Run: headless pygame with SDL's dummy video driver; simulated clock (each Clock.tick advances the game by its frame time, no real sleeping); random seed 0; keys injected as events and as key.get_pressed() state; no mouse input.
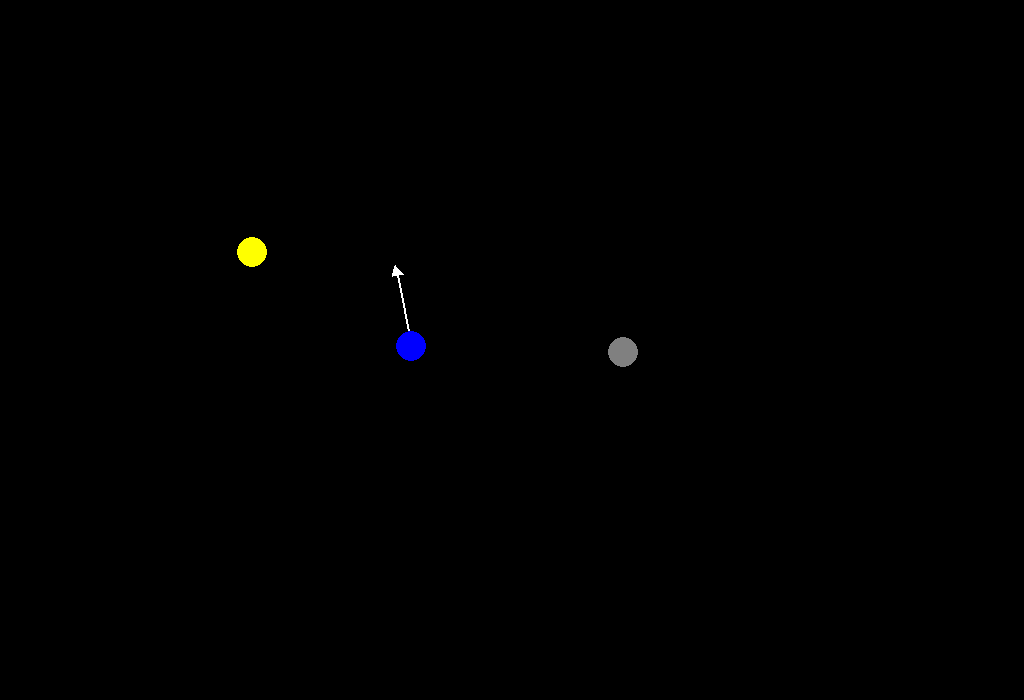
Frame 1 of 4 · flips 1–60 · no input
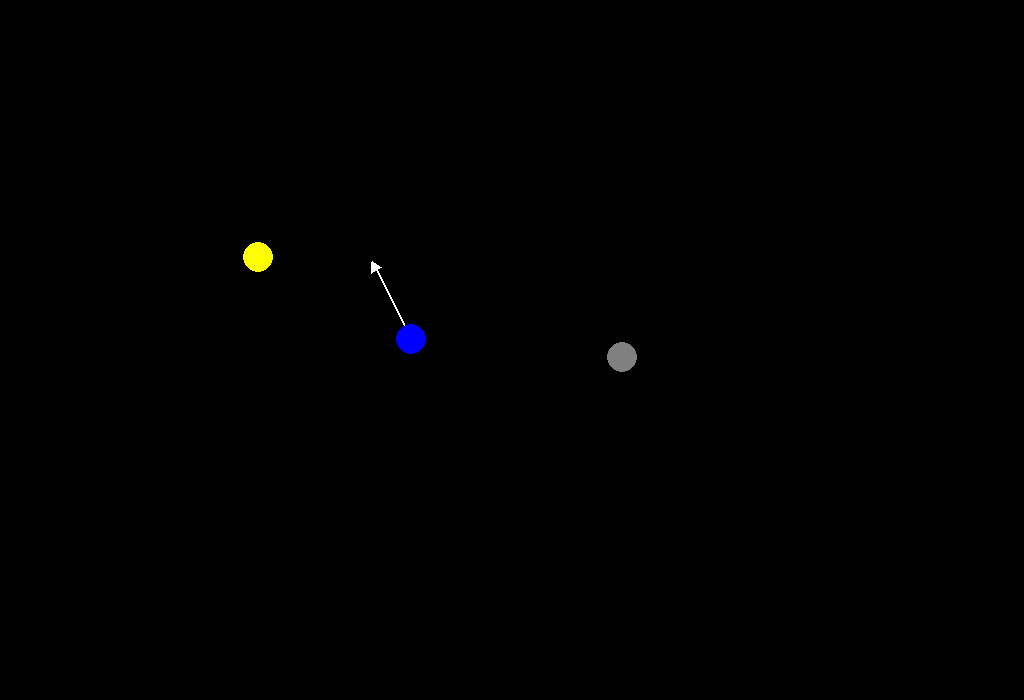
Frame 2 of 4 · flips 61–180 · tapped SPACE, RETURN · held RIGHT (→), D
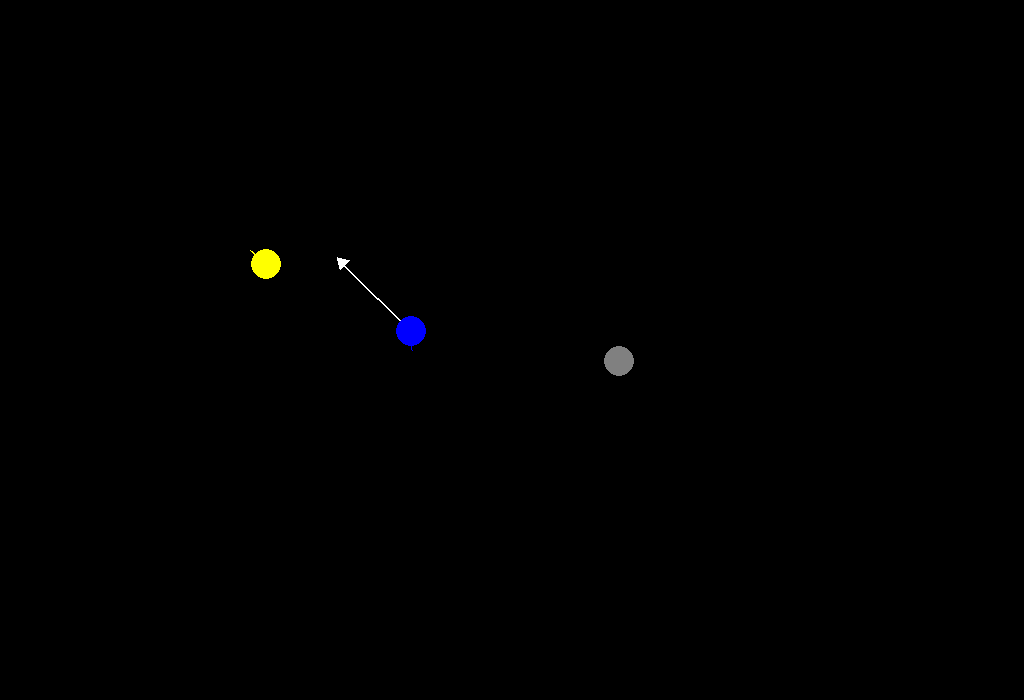
Frame 3 of 4 · flips 181–300 · held DOWN (↓), S
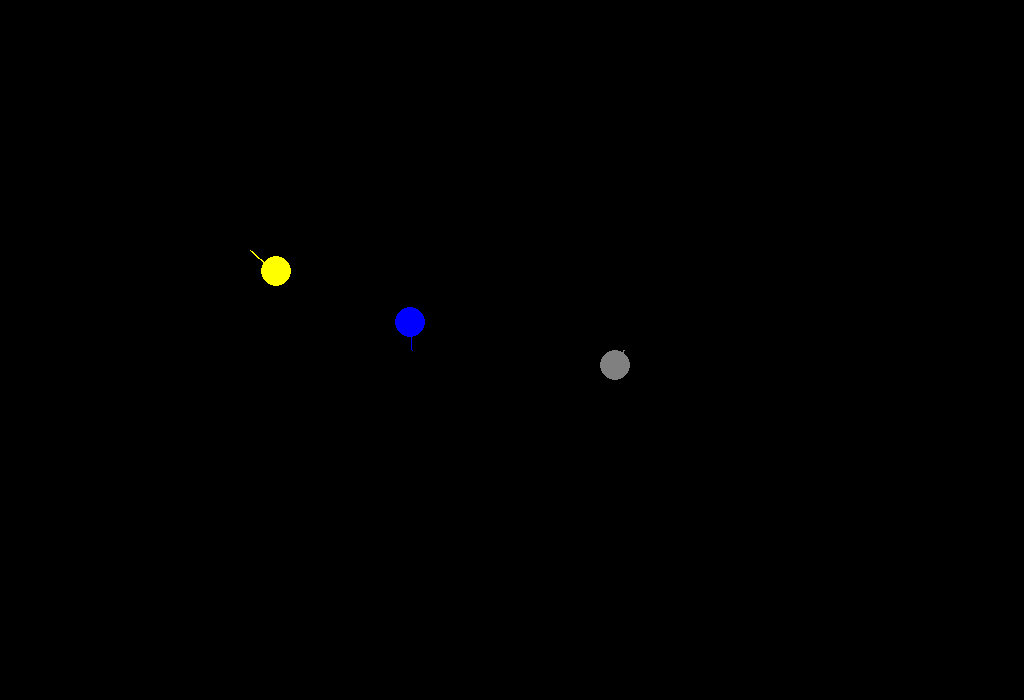
Frame 4 of 4 · flips 301–420 · held LEFT (←), A, UP (↑), W

The pygame program that drew these frames:

import pygame, math
pygame.init()

comprimentoTela=1024
larguraTela=700
G=0.1
fonte=pygame.font.Font(None,36)
fps=pygame.time.Clock()
vetorBase=[10,10]
dt = fps.tick(60)

class Planeta:
    def __init__(self,nome,corOriginal,corDinamica,posicaoX,posicaoY,massa,raio,anguloVel,moduloVel):
        self.nome = nome
        self.corOriginal = corOriginal
        self.corDinamica = corDinamica
        self.posicaoX = posicaoX
        self.posicaoY = posicaoY
        self.massa = massa
        self.raio = raio
        self.anguloVel = anguloVel
        self.moduloVel = moduloVel
        self.velocidadeX = self.moduloVel*math.cos(math.radians(anguloVel))
        self.velocidadeY = self.moduloVel*math.sin(math.radians(anguloVel))
        self.trajetoria = [[posicaoX,posicaoY]]

    def movimentoPlaneta(self, acelX, acelY, dt):
        self.velocidadeX += acelX*(dt/1000)
        self.velocidadeY += acelY*(dt/1000)
        self.posicaoX += self.velocidadeX*(dt/1000)
        self.posicaoY += self.velocidadeY*(dt/1000)
        self.trajetoria.append([self.posicaoX, self.posicaoY])

    def desenhaCorpo(self,tela):
        pygame.draw.circle(tela,self.corDinamica,((int(math.floor(self.posicaoX))),int(math.floor(self.posicaoY))),self.raio)

class SistemaEstelar:
    def __init__(self,corposNaoErrantes):
        self.win=pygame.display.set_mode([comprimentoTela,larguraTela])
        self.corposNaoErrantes=corposNaoErrantes
        self.colisao=False
        self.tempoDoAlerta=0

    def distanciaEntreCorpos(self,corpo1,corpo2):
        return ((corpo1.posicaoX-corpo2.posicaoX)**2+(corpo1.posicaoY-corpo2.posicaoY)**2)**(0.5)

    def verificaColisao(self,corpo1,corpo2):
        if self.distanciaEntreCorpos(corpo1,corpo2)<=(corpo1.raio+corpo2.raio):
            return True
        else: return False

    def calculaVetor(self,planeta):
        fGravX=0
        fGravY=0
        for outroPlaneta in self.corposNaoErrantes:
            distancia=self.distanciaEntreCorpos(planeta,outroPlaneta)
            if planeta.nome!=outroPlaneta.nome:# and distancia>10:
                fGravitacional=(G*planeta.massa*outroPlaneta.massa)/(self.distanciaEntreCorpos(planeta,outroPlaneta)**2)
                angulo=math.atan2(planeta.posicaoY-outroPlaneta.posicaoY,planeta.posicaoX-outroPlaneta.posicaoX)
                fGravX-=fGravitacional*math.cos(angulo)#aqui é menos por causa do cálculo do ângulo
                fGravY-=fGravitacional*math.sin(angulo)
        aceleracaoX=1000*fGravX/planeta.massa
        aceleracaoY=1000*fGravY/planeta.massa
        xPonta=(planeta.posicaoX+aceleracaoX*100)
        yPonta=(planeta.posicaoY+aceleracaoY*100)
        if (math.sqrt((planeta.posicaoX-xPonta)**2+(planeta.posicaoY-yPonta)**2))<100:
            anguloAux = math.atan2(aceleracaoY, aceleracaoX)
            largura_base = 6
            altura_triangulo = 10
            xFront = xPonta + altura_triangulo * math.cos(anguloAux)
            yFront = yPonta + altura_triangulo * math.sin(anguloAux)
            estibordo = (xPonta + largura_base * math.cos(anguloAux + math.pi / 2), yPonta + largura_base * math.sin(anguloAux + math.pi / 2))
            bombordo = (xPonta + largura_base * math.cos(anguloAux - math.pi / 2), yPonta + largura_base * math.sin(anguloAux - math.pi / 2))
            pygame.draw.line(self.win, (255,255,255), (planeta.posicaoX, planeta.posicaoY), (xPonta, yPonta), 2)
            pygame.draw.polygon(self.win, (255, 255, 255), [estibordo, bombordo, (xFront, yFront)])
        return [aceleracaoX,aceleracaoY]

    def geraQuadro(self):
        self.win.fill((0,0,0))
        self.baleEstelar()
        for planeta in self.corposNaoErrantes:
            for outroPlaneta in self.corposNaoErrantes:
                if planeta!=outroPlaneta:
                    if self.verificaColisao(planeta,outroPlaneta)==True:
                        self.tempoDoAlerta=100
        if self.tempoDoAlerta>0:
            self.tempoDoAlerta-=1
            self.corposNaoErrantes[0].corDinamica=(255,255,255)  # Alterar cor para indicar colisão
            self.corposNaoErrantes[1].corDinamica=(255,255,255)
            self.corposNaoErrantes[2].corDinamica=(255,255,255)
            alert_text=fonte.render("COLISÃO DETECTADA!!!",True,(255,255,255))  # Renderizar o texto
            self.win.blit(alert_text,(350,50))
        elif self.tempoDoAlerta<1:
            self.corposNaoErrantes[0].corDinamica = self.corposNaoErrantes[0].corOriginal
            self.corposNaoErrantes[1].corDinamica = self.corposNaoErrantes[1].corOriginal
            self.corposNaoErrantes[2].corDinamica = self.corposNaoErrantes[2].corOriginal
        pygame.display.update()
        pygame.display.flip()

    def baleEstelar(self):
        for planeta in self.corposNaoErrantes:
            vetor=self.calculaVetor(planeta)
            planeta.movimentoPlaneta(vetor[0],vetor[1],dt)
            planeta.desenhaCorpo(self.win)
            for posicao in planeta.trajetoria:
                #self.win.fill((255,0,0),((posicao[0],posicao[1],1,1)))
                self.win.fill(planeta.corOriginal,((posicao[0],posicao[1],1,1)))

def main():
    #teste=Planeta("nome",corOriginal,corDinamica,posX,posY,massa,raio,anguloVel,moduloVel)
    lua = Planeta('Lua', (128, 128, 128), (128, 128, 128), 624, 350, 500, 15, 90, 5)
    terra = Planeta('Terra', (0, 0, 255), (0, 0, 255), 412, 350, 500, 15, -90, 7)
    sol = Planeta('Sol', (255,255,0),(255,255,0),250,250,500,15,45,7)
    rodando = True
    solar = SistemaEstelar([lua, terra, sol])
    while rodando:
        solar.geraQuadro()
        for event in pygame.event.get():
            if event.type == pygame.QUIT:
                rodando = False

main()
